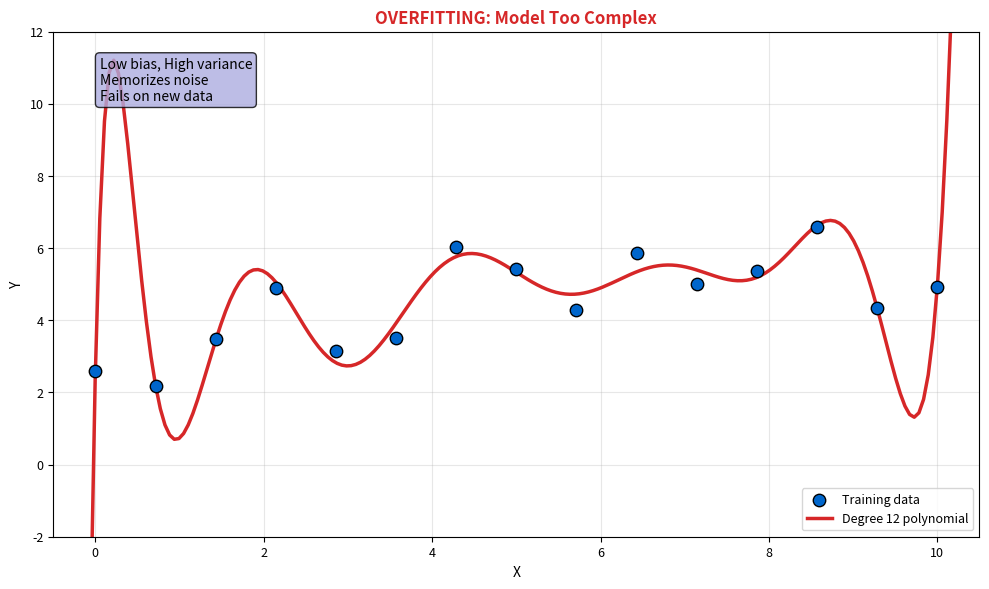

This chart was generated by the following Python code: (Note: this script raises an exception after producing the figure.)
"""Overfitting - Model Too Complex"""
import matplotlib.pyplot as plt
import numpy as np
from pathlib import Path

plt.rcParams.update({
    'font.size': 10,
    'axes.labelsize': 10,
    'axes.titlesize': 11,
    'xtick.labelsize': 9,
    'ytick.labelsize': 9,
    'legend.fontsize': 9,
    'figure.figsize': (10, 6),
    'figure.dpi': 150
})

MLPURPLE = '#3333B2'
MLLAVENDER = '#ADADE0'
MLBLUE = '#0066CC'
MLORANGE = '#FF7F0E'
MLGREEN = '#2CA02C'
MLRED = '#D62728'

np.random.seed(42)

fig, ax = plt.subplots(figsize=(10, 6))


# Generate simple data with noise
n = 15
x = np.linspace(0, 10, n)
y_true = 2 + 0.5 * x
y = y_true + np.random.normal(0, 1.2, n)
x_plot = np.linspace(-0.5, 10.5, 200)

ax.scatter(x, y, c=MLBLUE, s=80, edgecolors='black', zorder=5, label='Training data')

degree = 12
coeffs = np.polyfit(x, y, degree)
y_overfit = np.polyval(coeffs, x_plot)
y_overfit = np.clip(y_overfit, -5, 15)

ax.plot(x_plot, y_overfit, color=MLRED, linewidth=2.5, label=f'Degree {degree} polynomial')

ax.set_title('OVERFITTING: Model Too Complex', fontsize=12, fontweight='bold', color=MLRED)
ax.set_xlabel('X', fontsize=10)
ax.set_ylabel('Y', fontsize=10)
ax.legend(fontsize=9)
ax.grid(alpha=0.3)
ax.set_xlim(-0.5, 10.5)
ax.set_ylim(-2, 12)
ax.text(0.05, 0.95, 'Low bias, High variance\nMemorizes noise\nFails on new data',
        transform=ax.transAxes, fontsize=10, va='top',
        bbox=dict(boxstyle='round', facecolor=MLLAVENDER, alpha=0.8))


plt.tight_layout()
plt.savefig(Path(__file__).parent / 'chart.pdf', dpi=300, bbox_inches='tight')
plt.close()
